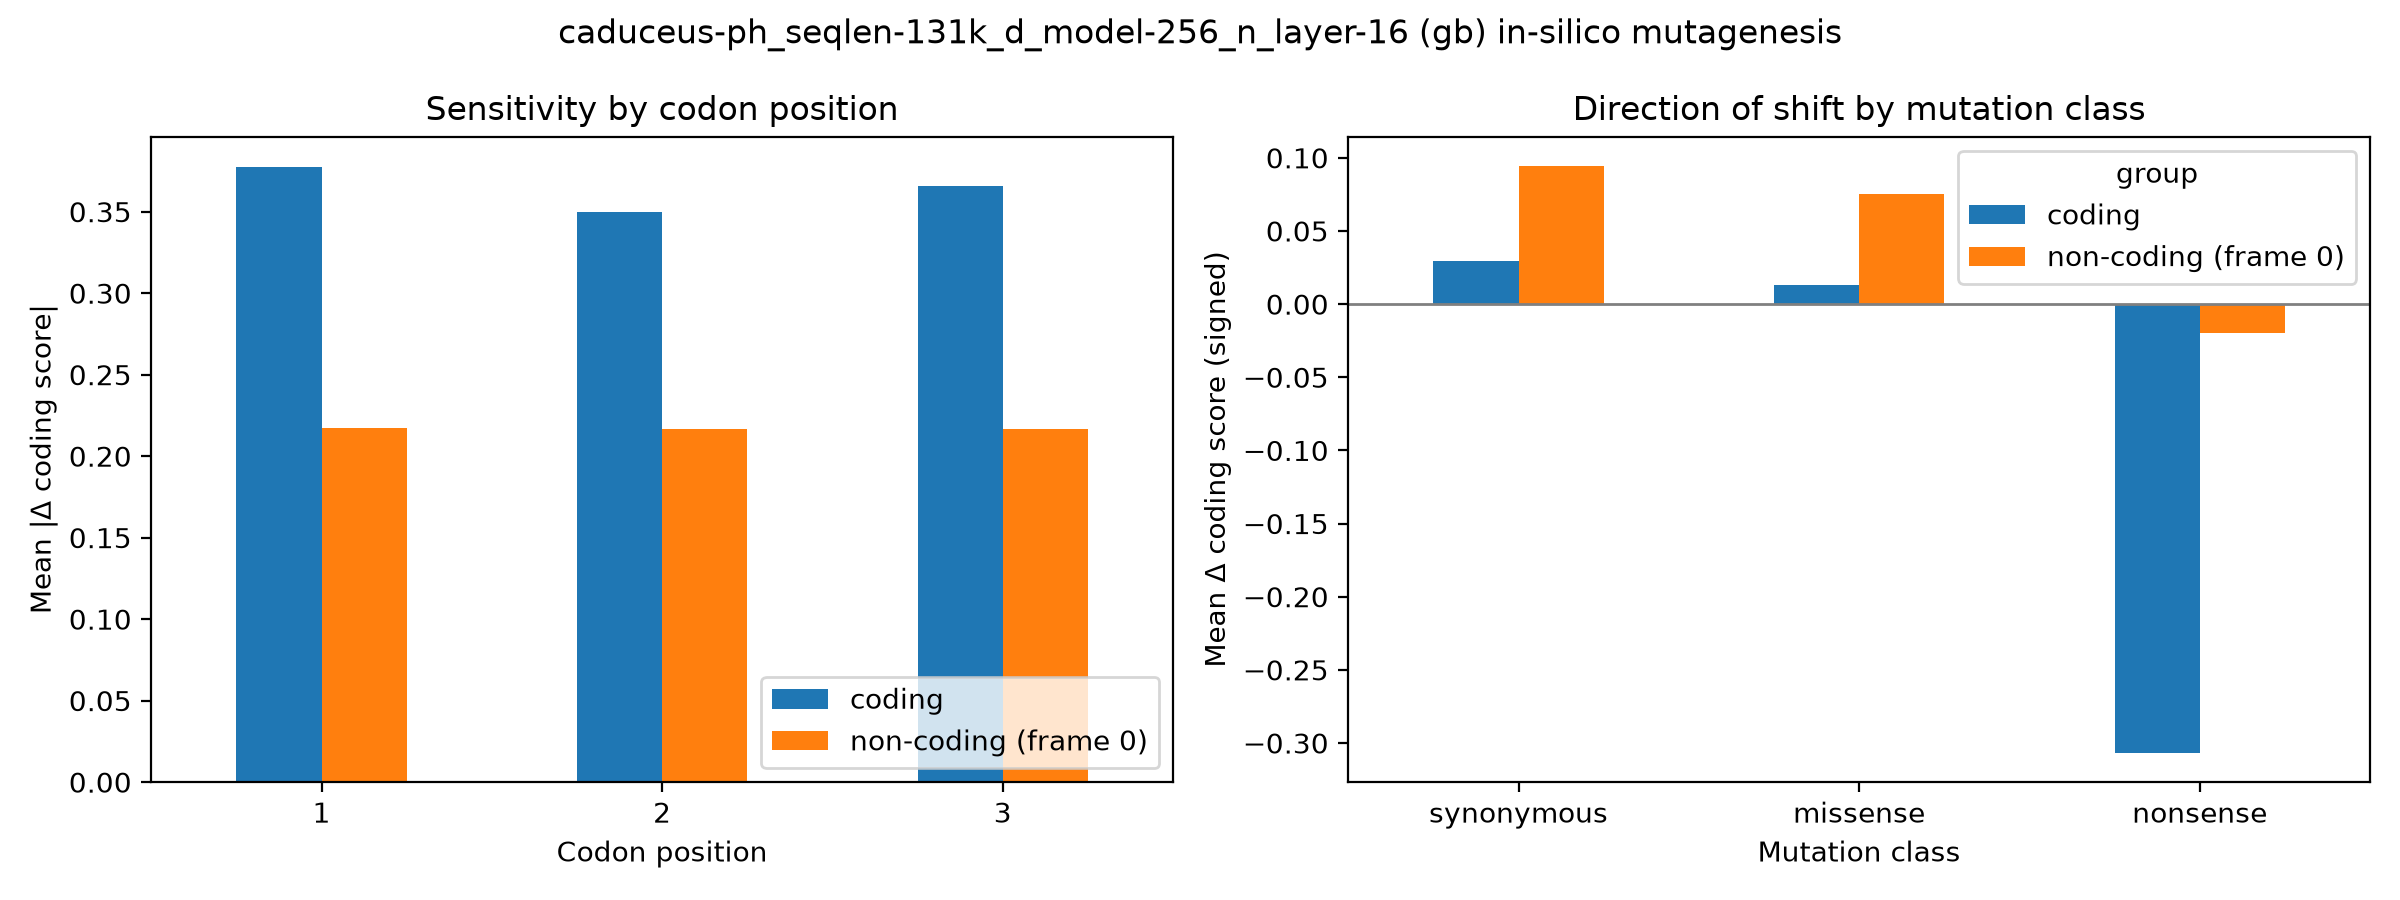

Source data for this figure (header and first rows):
group, codon_pos, mean_abs_delta, n
coding, 1, 0.3772, 59400
coding, 2, 0.3497, 59400
coding, 3, 0.3655, 59400
non-coding (frame 0), 1, 0.2175, 59400
non-coding (frame 0), 2, 0.2168, 59400
non-coding (frame 0), 3, 0.217, 59400
